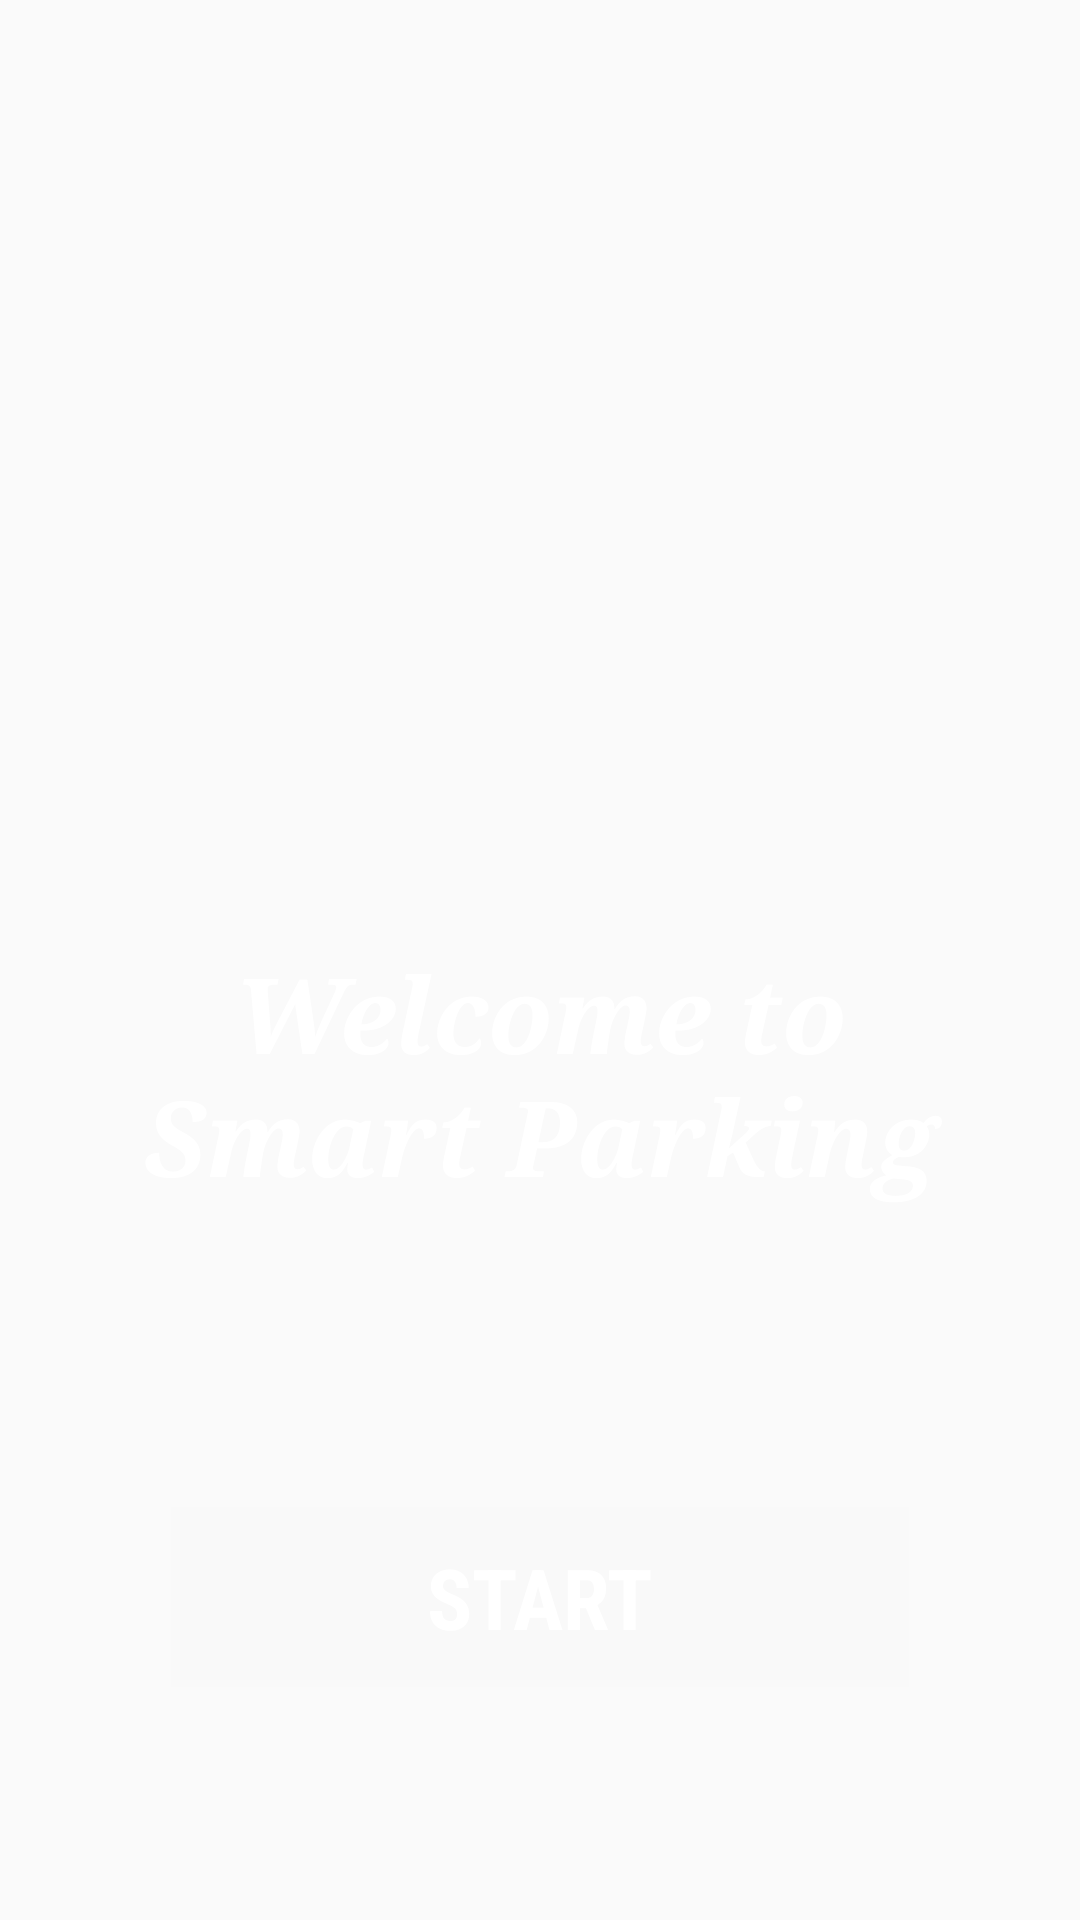

Android layout source for this screen:
<!-- AndroidManifest.xml: application theme AppTheme -->
<!-- res/layout/activity_splash.xml -->
<?xml version="1.0" encoding="utf-8"?>
<RelativeLayout xmlns:android="http://schemas.android.com/apk/res/android"
    xmlns:app="http://schemas.android.com/apk/res-auto"
    xmlns:tools="http://schemas.android.com/tools"
    android:layout_width="match_parent"
    android:layout_height="match_parent"
    android:background="@drawable/iyinfi"
    tools:context=".ui.Splash">

    <ImageView
        android:id="@+id/imageView2"
        android:layout_width="200dp"
        android:layout_height="200dp"
        android:alpha=".45"
        android:layout_centerHorizontal="true"
        android:layout_marginLeft="60dp"
        android:layout_marginTop="50dp"
        android:layout_marginRight="50dp"
        android:background="@drawable/ic_action_name"/>

    <TextView
        android:id="@+id/textView"
        android:layout_width="wrap_content"
        android:layout_height="wrap_content"
        android:layout_below="@+id/imageView2"
        android:layout_centerHorizontal="true"
        android:layout_marginLeft="50dp"
        android:layout_marginTop="64dp"
        android:fontFamily="serif"
        android:gravity="center_horizontal"
        android:text="Welcome to Smart Parking"
        android:textAlignment="center"
        android:textColor="@color/white"
        android:textSize="35dp"
        android:textStyle="bold|italic" />

    <Button
        android:id="@+id/button"
        android:layout_width="246dp"
        android:layout_height="60dp"
        android:layout_below="@+id/textView"
        android:layout_centerHorizontal="true"
        android:layout_marginLeft="60dp"
        android:layout_marginTop="100dp"
        android:background="#028C8484"
        android:fontFamily="sans-serif-condensed"
        android:padding="10dp"
        android:text="Start"
        android:textColor="@color/white"
        android:textSize="28sp"
        android:textStyle="bold" />

</RelativeLayout>
<!-- resources referenced by this layout -->
<resources>
  <color name="white">#FFFFFFFF</color>
  <style name="AppTheme" parent="Theme.AppCompat.Light.NoActionBar">
          
          <item name="colorPrimary">@color/green</item>
          <item name="colorPrimaryVariant">@color/green</item>
          <item name="colorOnPrimary">@color/white</item>
          
          <item name="colorSecondary">@color/green</item>
          <item name="colorSecondaryVariant">@color/green</item>
          <item name="colorOnSecondary">@color/black</item>
          
          <item name="android:statusBarColor" tools:targetApi="l">?attr/colorPrimaryVariant</item>
          
      </style>
  <color name="black">#FF000000</color>
</resources>
